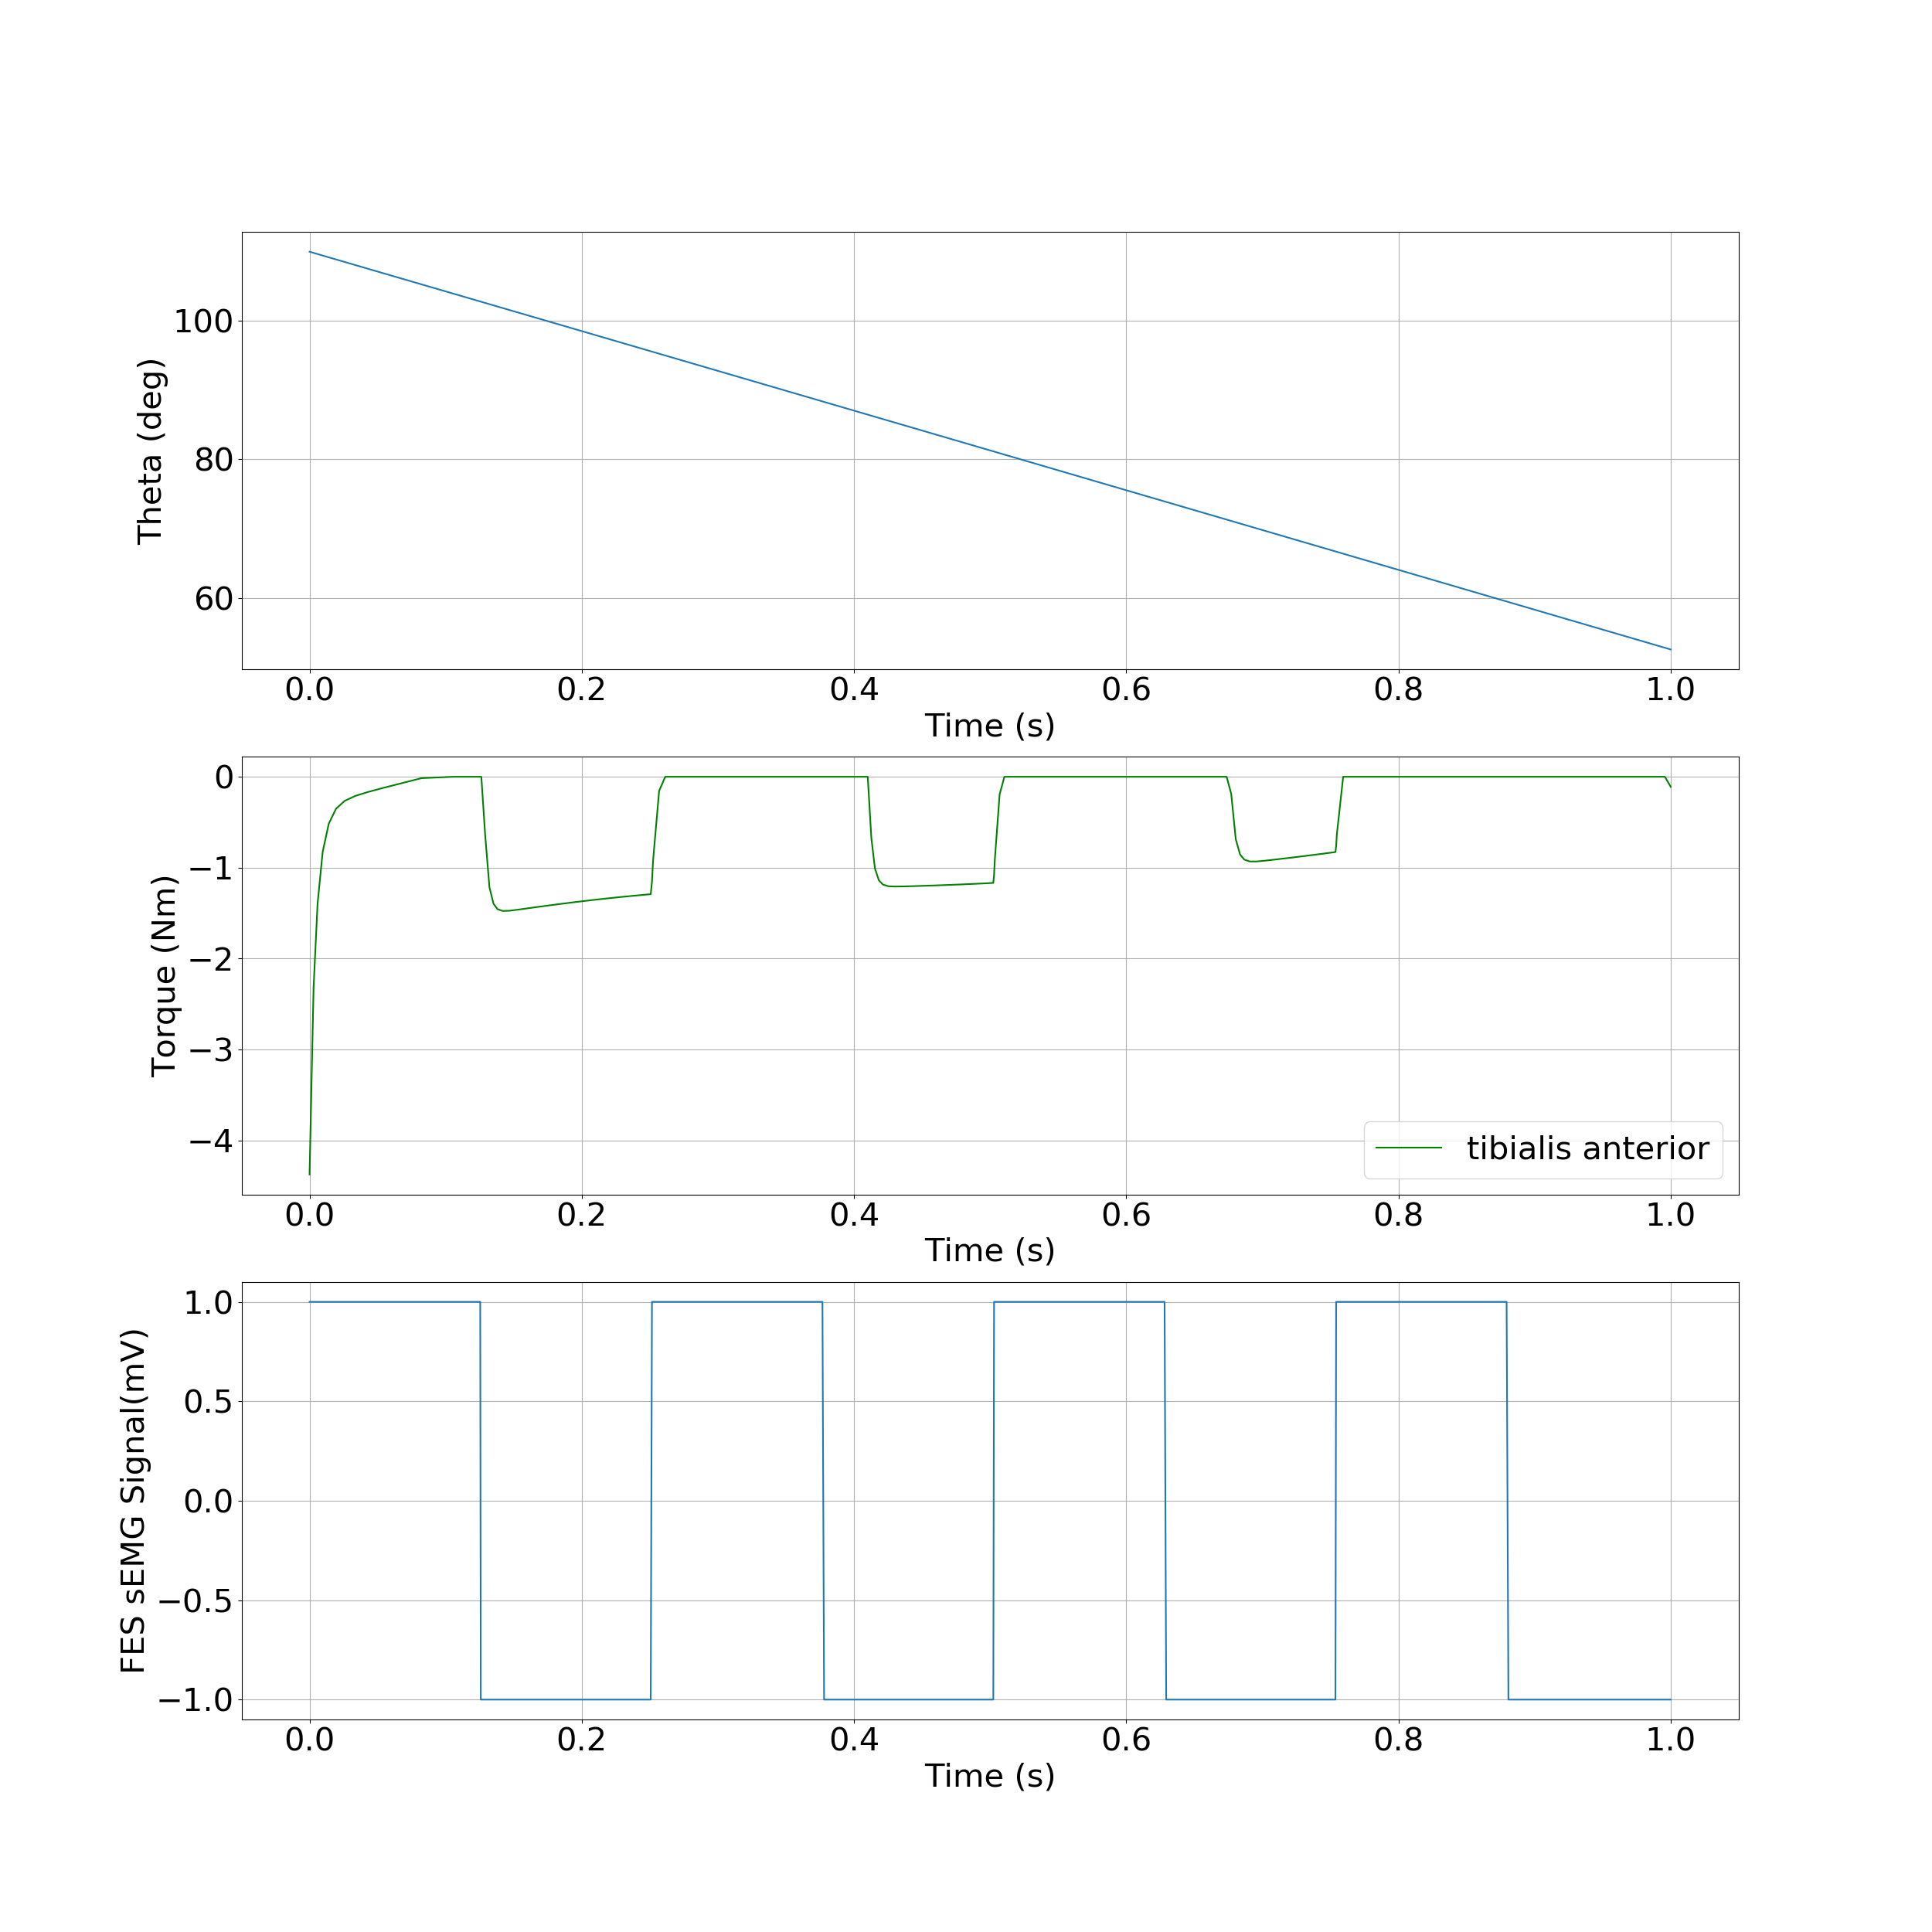

The data file committed next to this chart (first rows):
, time, theta, torque
0, 0.0, 1.92, -4.376
1, 0.002959, 1.917, -2.318
2, 0.005898, 1.914, -1.393
3, 0.009647, 1.91, -0.8255
4, 0.01412, 1.906, -0.5157
5, 0.01947, 1.9, -0.3516
6, 0.02584, 1.894, -0.2645
7, 0.03351, 1.886, -0.2112
8, 0.04289, 1.877, -0.1675
9, 0.05441, 1.865, -0.1214
10, 0.06791, 1.852, -0.06974
11, 0.08224, 1.838, -0.01514
12, 0.1055, 1.814, -0.0
13, 0.1128, 1.807, -0.0
14, 0.12, 1.8, -0.0
15, 0.1242, 1.796, -0.0
16, 0.125, 1.795, -0.0
17, 0.1254, 1.794, -0.0
18, 0.1258, 1.794, -0.0
19, 0.1262, 1.794, -0.0
20, 0.129, 1.791, -0.6434
21, 0.1321, 1.788, -1.214
22, 0.1351, 1.785, -1.396
23, 0.1381, 1.782, -1.457
24, 0.1419, 1.778, -1.476
25, 0.1466, 1.773, -1.474
26, 0.1526, 1.767, -1.463
27, 0.1613, 1.758, -1.445
28, 0.1696, 1.75, -1.428
29, 0.178, 1.742, -1.411
30, 0.1864, 1.733, -1.395
31, 0.1947, 1.725, -1.379
32, 0.203, 1.717, -1.365
33, 0.2113, 1.708, -1.35
34, 0.2196, 1.7, -1.337
35, 0.2279, 1.692, -1.324
36, 0.2361, 1.684, -1.312
37, 0.2443, 1.675, -1.3
38, 0.2475, 1.672, -1.296
39, 0.2506, 1.669, -1.292
40, 0.2515, 1.668, -1.155
41, 0.2524, 1.667, -0.9215
42, 0.2568, 1.663, -0.1568
43, 0.2613, 1.658, -0.0
44, 0.2679, 1.652, -0.0
45, 0.3344, 1.585, -0.0
46, 0.3576, 1.562, -0.0
47, 0.3636, 1.556, -0.0
48, 0.3696, 1.55, -0.0
49, 0.3754, 1.544, -0.0
50, 0.3768, 1.543, -0.0
51, 0.378, 1.541, -0.0
52, 0.3791, 1.54, -0.0
53, 0.3872, 1.532, -0.0
54, 0.3943, 1.525, -0.0
55, 0.4013, 1.518, -0.0
56, 0.4067, 1.512, -0.0
57, 0.4101, 1.509, -0.0
58, 0.4127, 1.506, -0.6729
59, 0.4154, 1.504, -1.009
... 61 more rows
